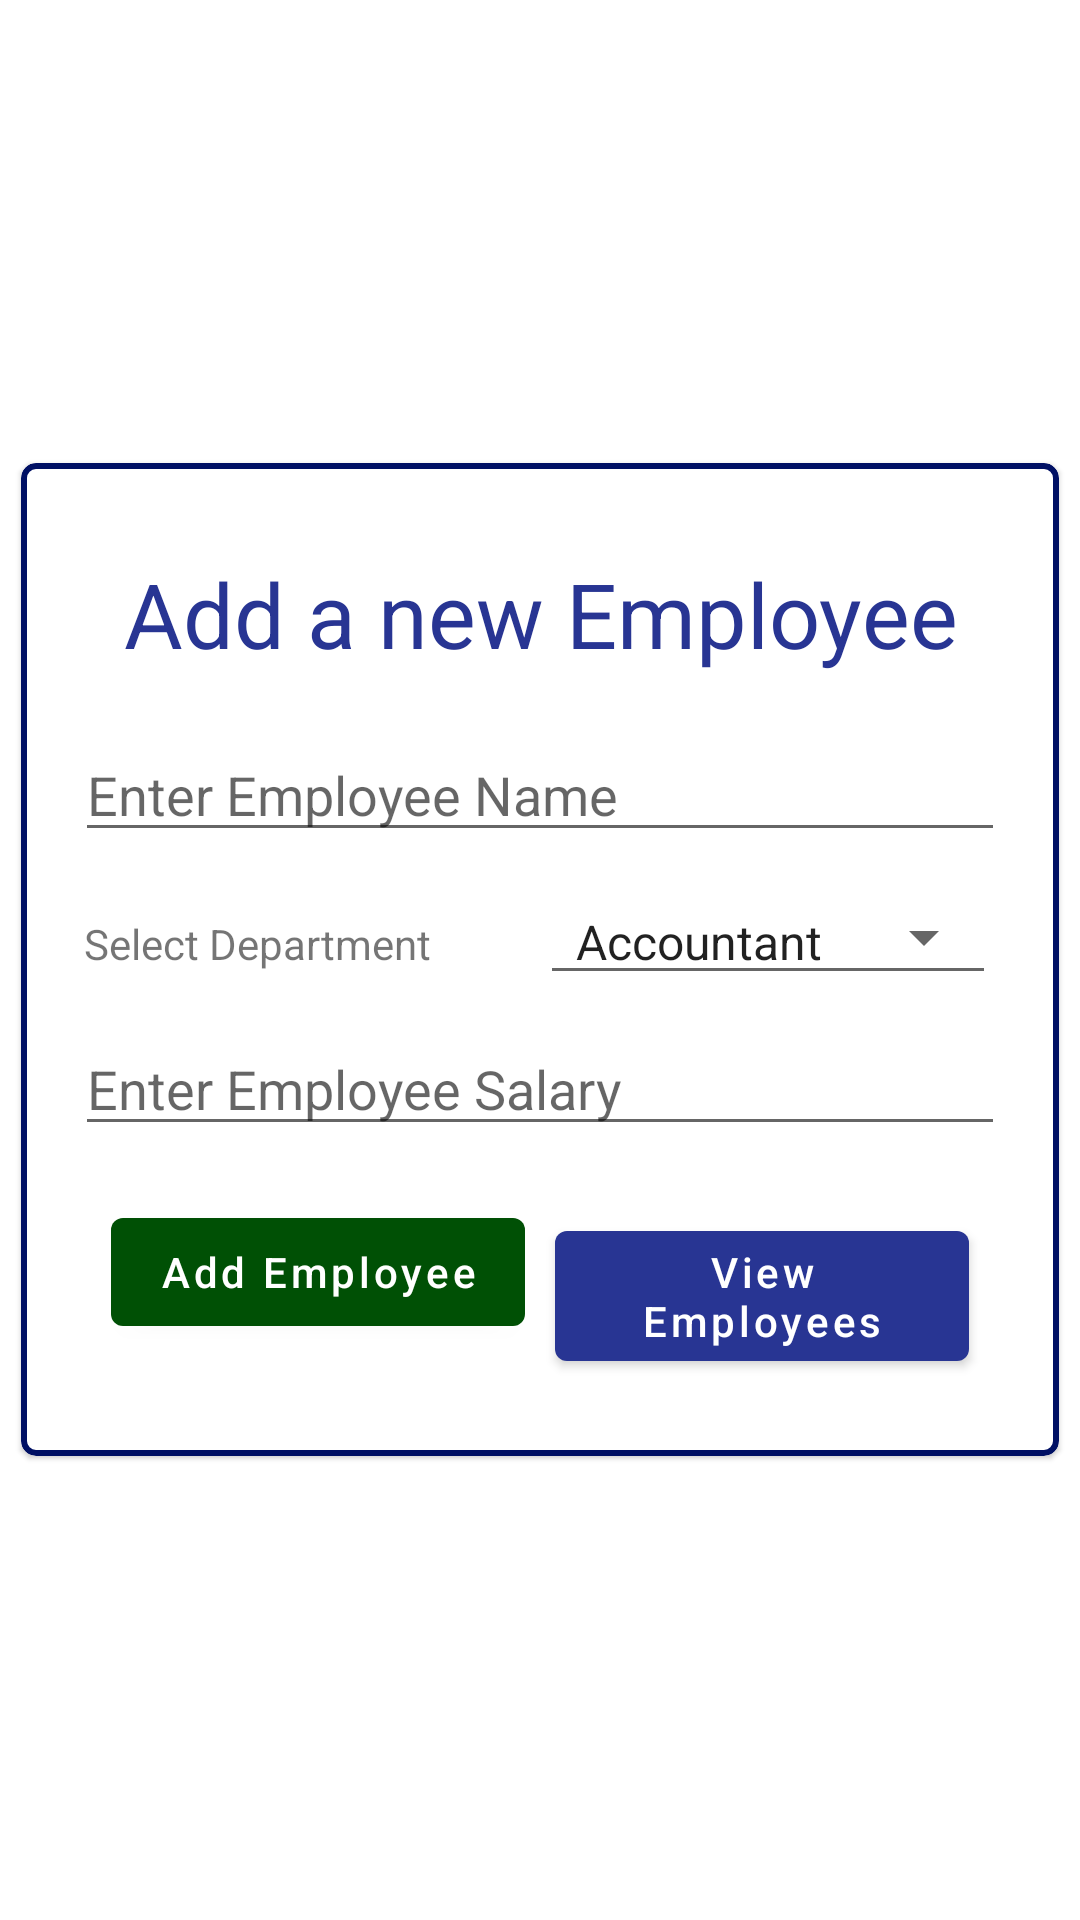

Here is an Android app screen rendered from its layout file. Give the layout XML and the strings, colors and styles it references.
<!-- AndroidManifest.xml: application theme AppTheme -->
<!-- res/layout/activity_main.xml -->
<?xml version="1.0" encoding="utf-8"?>
<RelativeLayout xmlns:android="http://schemas.android.com/apk/res/android"
    xmlns:app="http://schemas.android.com/apk/res-auto"
    xmlns:tools="http://schemas.android.com/tools"
    android:layout_width="match_parent"
    android:layout_height="match_parent"
    android:gravity="center"
    tools:context=".MainActivity">


    <com.google.android.material.card.MaterialCardView
        android:layout_width="match_parent"
        android:layout_height="wrap_content"
        android:layout_margin="7dp"
        app:cardCornerRadius="5dp"
        app:strokeColor="@color/colorPrimaryDark"
        app:strokeWidth="2dp">

        <LinearLayout
            android:layout_width="match_parent"
            android:layout_height="wrap_content"
            android:layout_margin="15dp"
            android:orientation="vertical">

            <TextView
                android:layout_width="match_parent"
                android:layout_height="wrap_content"
                android:layout_margin="15dp"
                android:text="Add a new Employee"
                android:textAlignment="center"
                android:textColor="@color/colorPrimary"
                android:textSize="30sp" />

            <EditText
                android:id="@+id/editTextName"
                android:layout_width="match_parent"
                android:layout_height="wrap_content"
                android:layout_margin="3dp"
                android:hint="Enter Employee Name"
                android:inputType="textPersonName" />


            <LinearLayout
                android:layout_width="match_parent"
                android:layout_height="wrap_content"
                android:layout_margin="3dp"
                android:orientation="horizontal"
                android:padding="3dp">

                <TextView
                    android:layout_width="0dp"
                    android:layout_height="wrap_content"
                    android:layout_weight="1"
                    android:text="Select Department" />


                <Spinner
                    android:id="@+id/spinnerDepartment"
                    style="@style/Widget.AppCompat.Spinner.Underlined"
                    android:layout_width="0dp"
                    android:layout_height="wrap_content"
                    android:layout_weight="1"
                    android:entries="@array/departments" />
            </LinearLayout>

            <EditText
                android:id="@+id/editTextSalary"
                android:layout_width="match_parent"
                android:layout_height="wrap_content"
                android:layout_margin="3dp"
                android:digits="0123456789"
                android:hint="Enter Employee Salary"
                android:inputType="numberDecimal" />

            <LinearLayout
                android:layout_width="match_parent"
                android:layout_height="wrap_content"
                android:layout_margin="10dp"
                android:orientation="horizontal">

                <com.google.android.material.button.MaterialButton
                    android:id="@+id/btnAddEmployee"
                    android:layout_width="0dp"
                    android:layout_height="wrap_content"
                    android:layout_margin="5dp"
                    android:layout_weight="1"
                    android:text="Add Employee"
                    app:backgroundTint="@color/color_green" />

                <com.google.android.material.button.MaterialButton
                    android:id="@+id/btnViewEmployees"
                    android:layout_width="0dp"
                    android:layout_height="wrap_content"
                    android:layout_margin="5dp"
                    android:layout_weight="1"
                    android:text="View Employees"
                    app:backgroundTint="@color/colorPrimary" />
            </LinearLayout>
        </LinearLayout>
    </com.google.android.material.card.MaterialCardView>
</RelativeLayout>
<!-- resources referenced by this layout -->
<resources>
  <array name="departments">
          <item>Accountant</item>
          <item>IT Admin</item>
          <item>Developer</item>
          <item>Marketing</item>
          <item>Human Resource</item>
      </array>
  <color name="colorPrimary">#283593</color>
  <color name="colorPrimaryDark">#001064</color>
  <color name="color_green">#005005</color>
  <style name="AppTheme" parent="Theme.MaterialComponents.Light.DarkActionBar">
          
          <item name="colorPrimary">@color/colorPrimary</item>
          <item name="colorPrimaryDark">@color/colorPrimaryDark</item>
          <item name="colorAccent">@color/colorAccent</item>
          <item name="android:textAllCaps">false</item>
      </style>
  <color name="colorAccent">#5f5fc4</color>
</resources>
